Labelled photos from "images_segmentation", an image-classification folder in Viet0904/GuavaDiseaseDetection. The possible labels are: canker, dot, healthy, mummification, phytopthora, rust, scab, styler root.

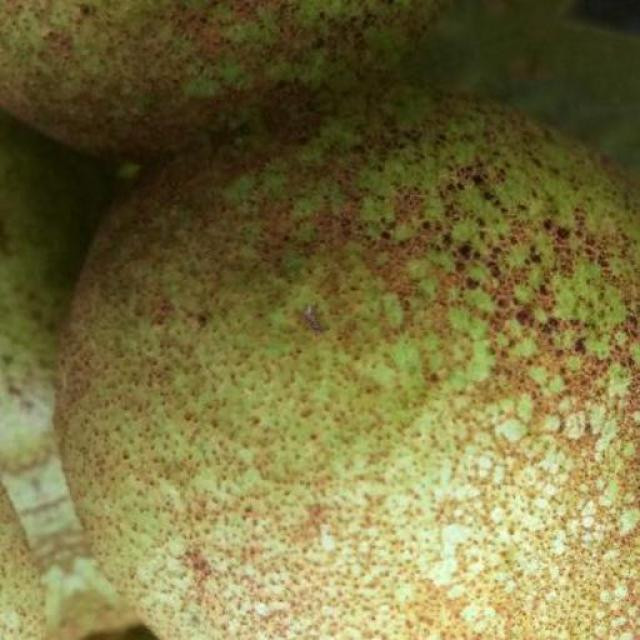
Label: scab

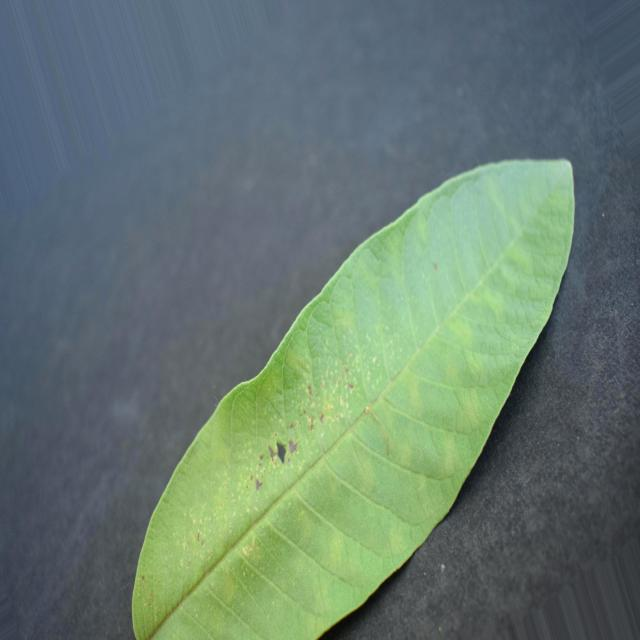
Label: dot

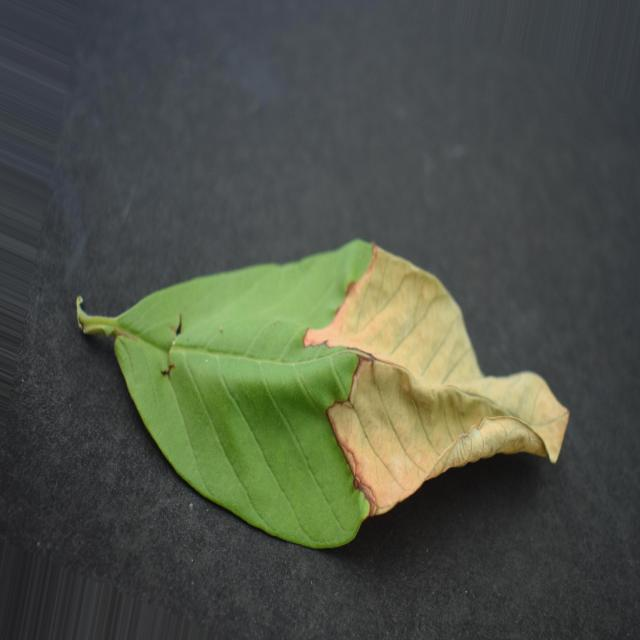
Label: mummification

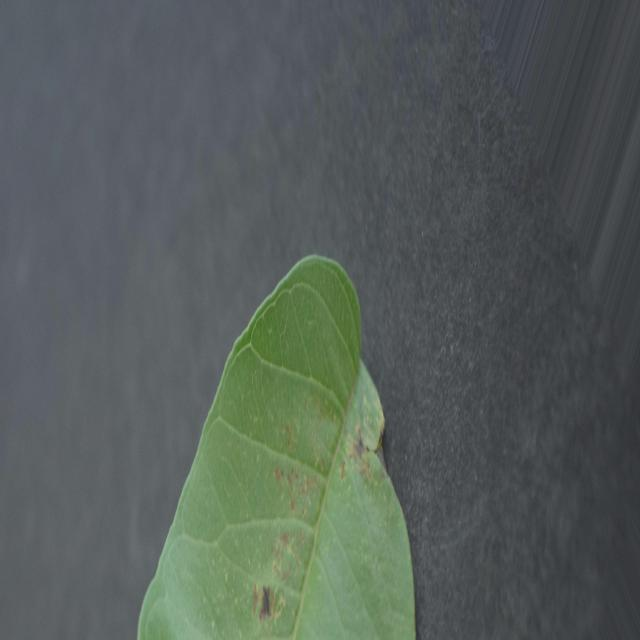
Label: canker

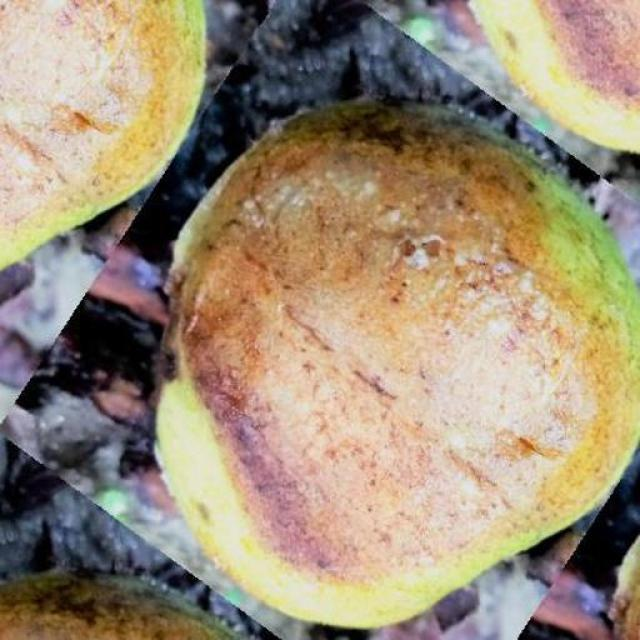
Label: styler root

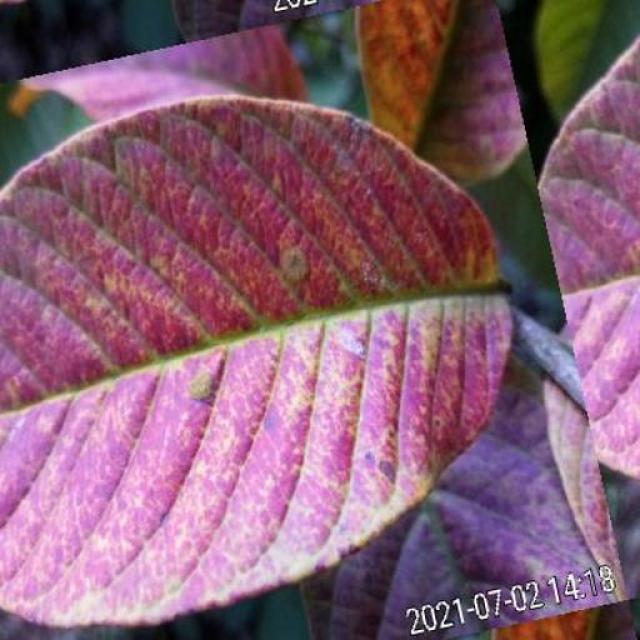
Label: rust
